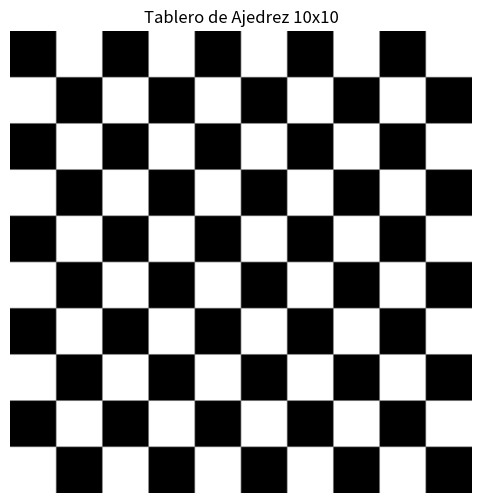
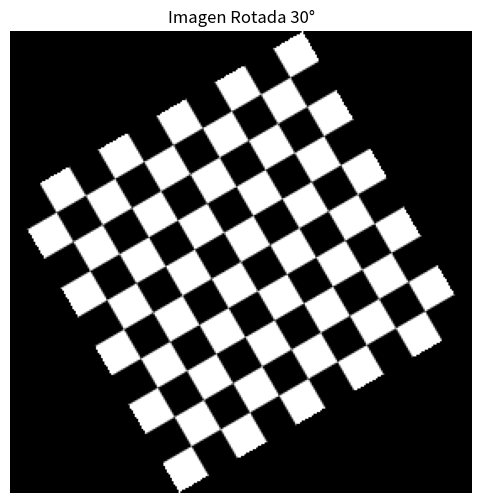
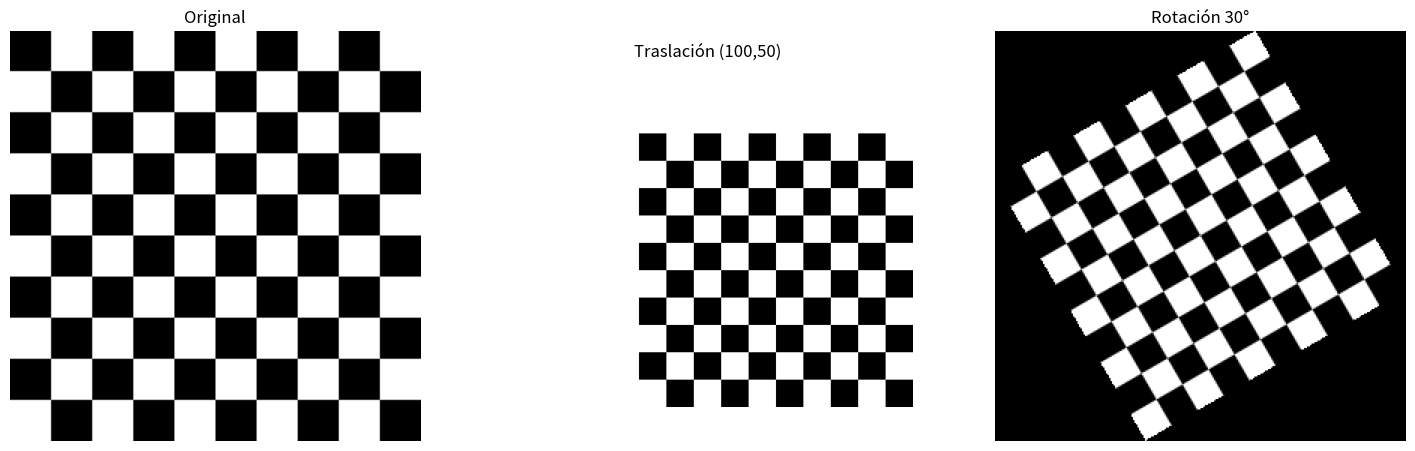

The matplotlib source for these figures, in order:
import numpy as np
import matplotlib.pyplot as plt
from PIL import Image

# Función para generar un tablero de ajedrez
def checkboard(grid=10, square_size=20):
    print("Generando tablero de ajedrez...")

    # Crear una matriz de ceros (negro)
    x = np.zeros((grid, grid), dtype=np.uint8)

    # Llenar las casillas alternas con 255 (blanco)
    x[1::2, ::2] = 255
    x[::2, 1::2] = 255

    # Redimensionar la imagen para que cada cuadrado tenga el tamaño correcto
    img = Image.fromarray(x, mode="L")
    img_resized = img.resize((grid * square_size, grid * square_size), resample=Image.Resampling.NEAREST)

    return img_resized

# Crear la imagen de un tablero de 10x10 con cuadrados de 20x20 píxeles
img = checkboard(10, 20)

# Mostrar la imagen
plt.figure(figsize=(6, 6))
plt.imshow(img, cmap="gray")
plt.title("Tablero de Ajedrez 10x10")
plt.axis("off")
plt.show()

# Guardar la imagen
img.save("checkerboard.jpg")


def translate_image(image, tx=100, ty=50):
    ancho, alto = image.size  # Obtener dimensiones
    lienzo = Image.new("L", (ancho + tx, alto + ty), (255))  # Crear un lienzo más grande
    lienzo.paste(image, (tx, ty))  # Pegar la imagen en la nueva posición
    return lienzo

# Aplicar traslación
img_translated = translate_image(img, 100, 50)

def rotate_image(image, angle=30):
    return image.rotate(angle, resample=Image.BICUBIC, expand=True)

# Aplicar rotación
img_rotated = rotate_image(img, 30)

# Mostrar resultado
plt.figure(figsize=(6,6))
plt.imshow(img_rotated, cmap="gray")
plt.title("Imagen Rotada 30°")
plt.axis("off")
plt.show()


fig, axes = plt.subplots(1, 3, figsize=(18,6))

# Imagen original
axes[0].imshow(img, cmap="gray")
axes[0].set_title("Original")
axes[0].axis("off")

# Imagen trasladada
axes[1].imshow(img_translated, cmap="gray")
axes[1].set_title("Traslación (100,50)")
axes[1].axis("off")

# Imagen rotada
axes[2].imshow(img_rotated, cmap="gray")
axes[2].set_title("Rotación 30°")
axes[2].axis("off")

plt.show()
